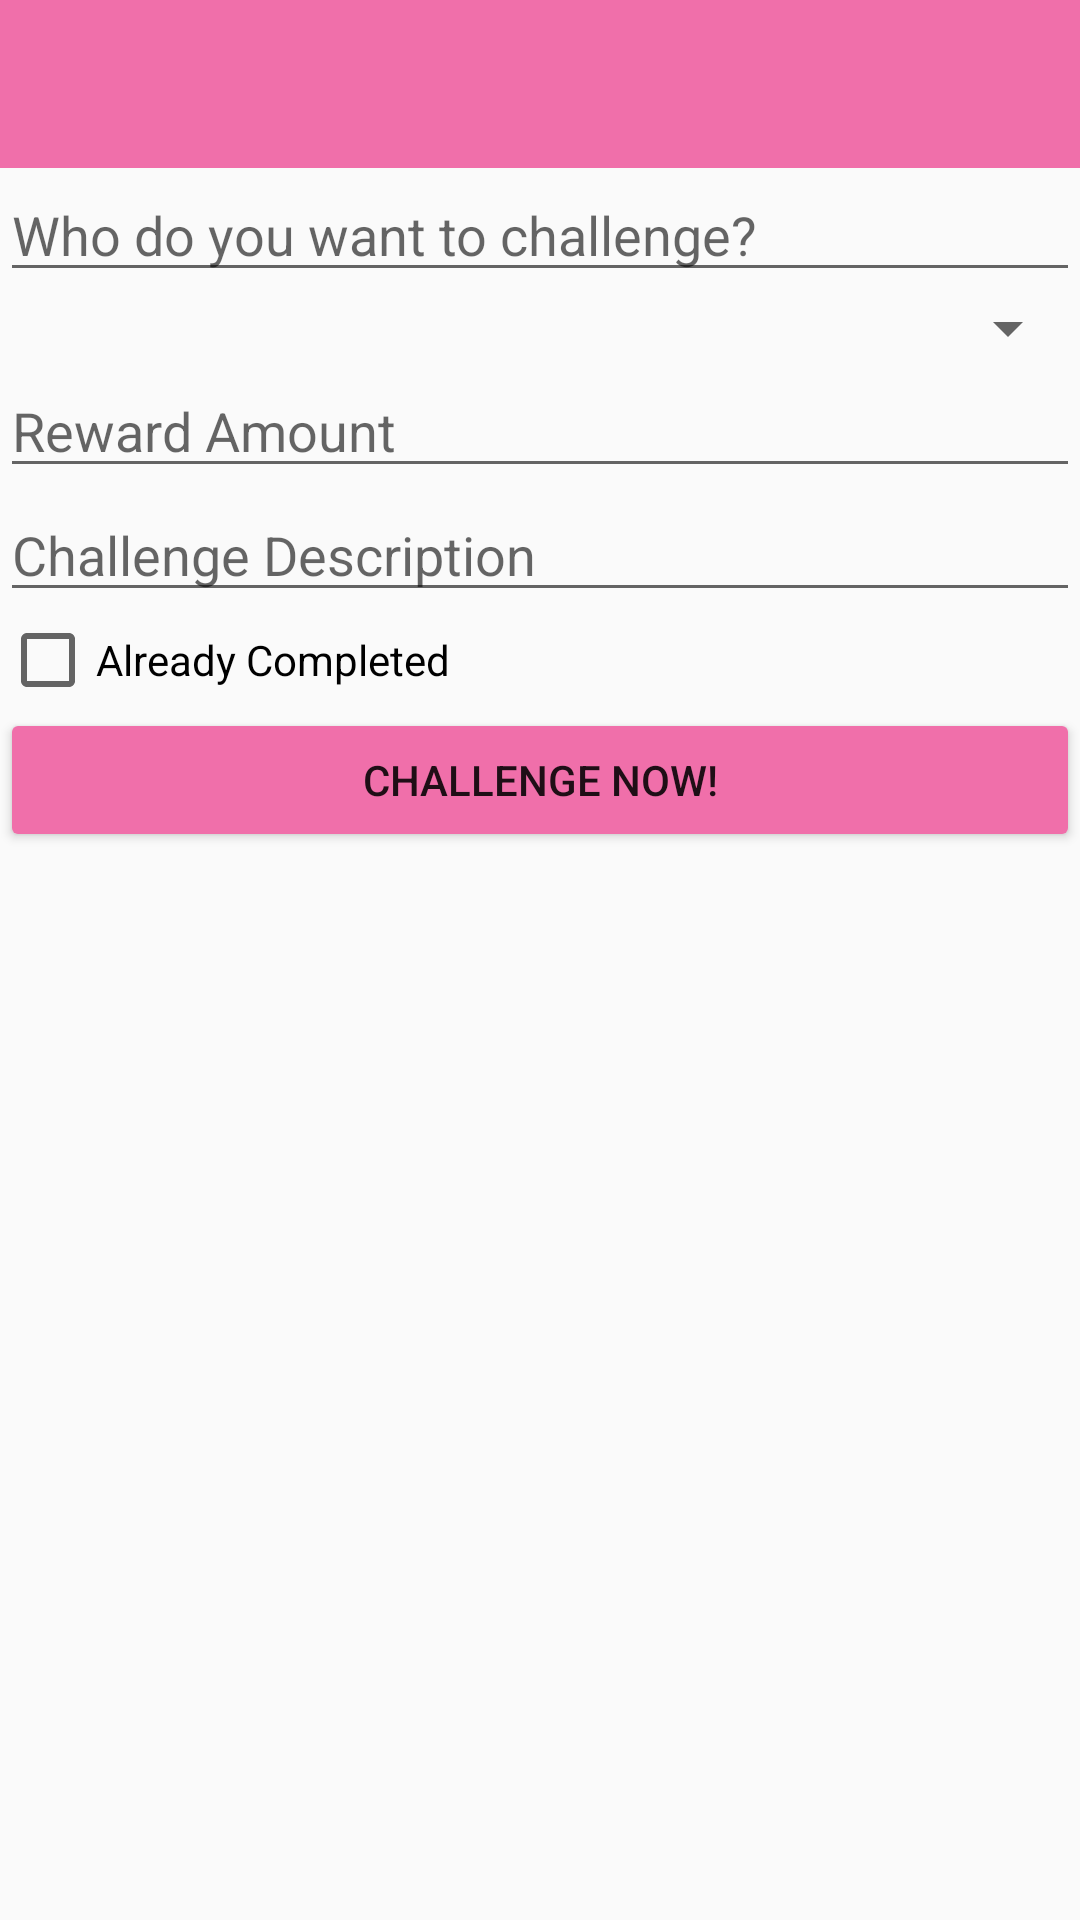

Here is an Android app screen rendered from its layout file. Give the layout XML and the strings, colors and styles it references.
<!-- AndroidManifest.xml: application theme AppTheme.NoActionBar -->
<!-- res/layout/activity_add_challenge.xml -->
<?xml version="1.0" encoding="utf-8"?>
<ScrollView
    xmlns:android="http://schemas.android.com/apk/res/android"
    xmlns:tools="http://schemas.android.com/tools"
    android:layout_width="match_parent"
    android:layout_height="match_parent"
    xmlns:app="http://schemas.android.com/apk/res-auto"
    android:orientation="vertical"
    tools:context="edu.macalester.macathon.sixpack.AddChallengeActivity">

    <LinearLayout
        android:layout_width="match_parent"
        android:layout_height="match_parent"
        android:orientation="vertical">

        <android.support.v7.widget.Toolbar
            android:id="@+id/item_toolbar"
            android:minHeight="?attr/actionBarSize"
            android:background="@color/colorHotPink"
            android:layout_width="match_parent"
            android:layout_height="wrap_content"
            app:contentInsetEnd="0dp"
            app:contentInsetStart="0dp">
        </android.support.v7.widget.Toolbar>

        <EditText
            android:id="@+id/etChallengeeName"
            android:layout_width="match_parent"
            android:layout_height="wrap_content"
            android:hint="Who do you want to challenge?" />

        <Spinner
            android:id="@+id/challengeTypeSpinner"
            android:layout_width="match_parent"
            android:layout_height="wrap_content"></Spinner>

        <EditText
            android:id="@+id/etRewardAmount"
            android:layout_width="match_parent"
            android:layout_height="wrap_content"
            android:inputType="numberDecimal"
            android:hint="Reward Amount"/>

        <EditText
            android:id="@+id/etChallengeDesc"
            android:layout_width="match_parent"
            android:layout_height="wrap_content"
            android:hint="Challenge Description"/>

        <CheckBox
            android:id="@+id/cbCompleted"
            android:layout_width="match_parent"
            android:layout_height="wrap_content"
            android:text="Already Completed"/>

        <Button
            android:id="@+id/btnAddChallenge"
            android:layout_width="match_parent"
            android:layout_height="wrap_content"
            android:backgroundTint="@color/colorHotPink"
            android:text="Challenge now!"/>

    </LinearLayout>

</ScrollView>
<!-- resources referenced by this layout -->
<resources>
  <color name="colorHotPink">#F06FAA</color>
  <style name="AppTheme.NoActionBar">
          <item name="windowActionBar">false</item>
          <item name="windowNoTitle">true</item>
      </style>
</resources>
